The GitHub repository AaahAahAha/Projects contains a labelled image folder "data" with 10 categories: fist, next gesture, none, one finger, palm, prev, swing gesture, three fingers, thumbs up, two fingers. Examples follow, each with its label.

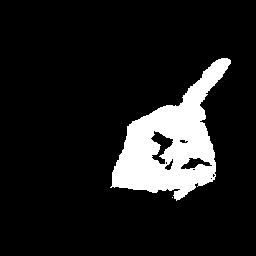
Label: one finger

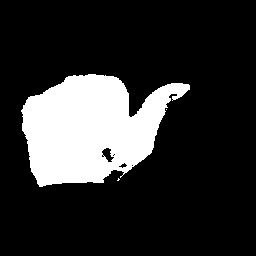
Label: next gesture

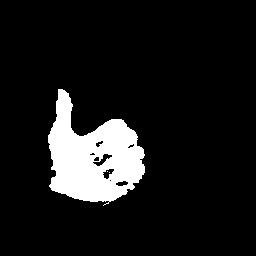
Label: thumbs up

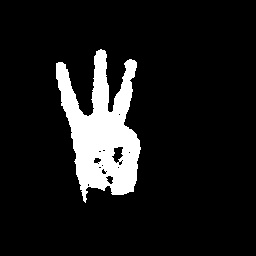
Label: three fingers

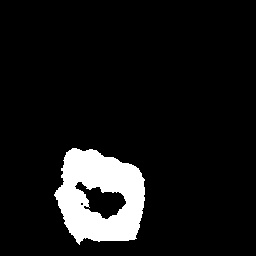
Label: fist

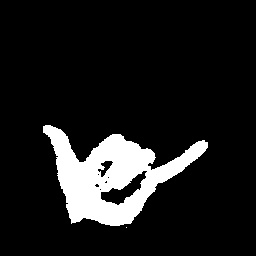
Label: swing gesture
